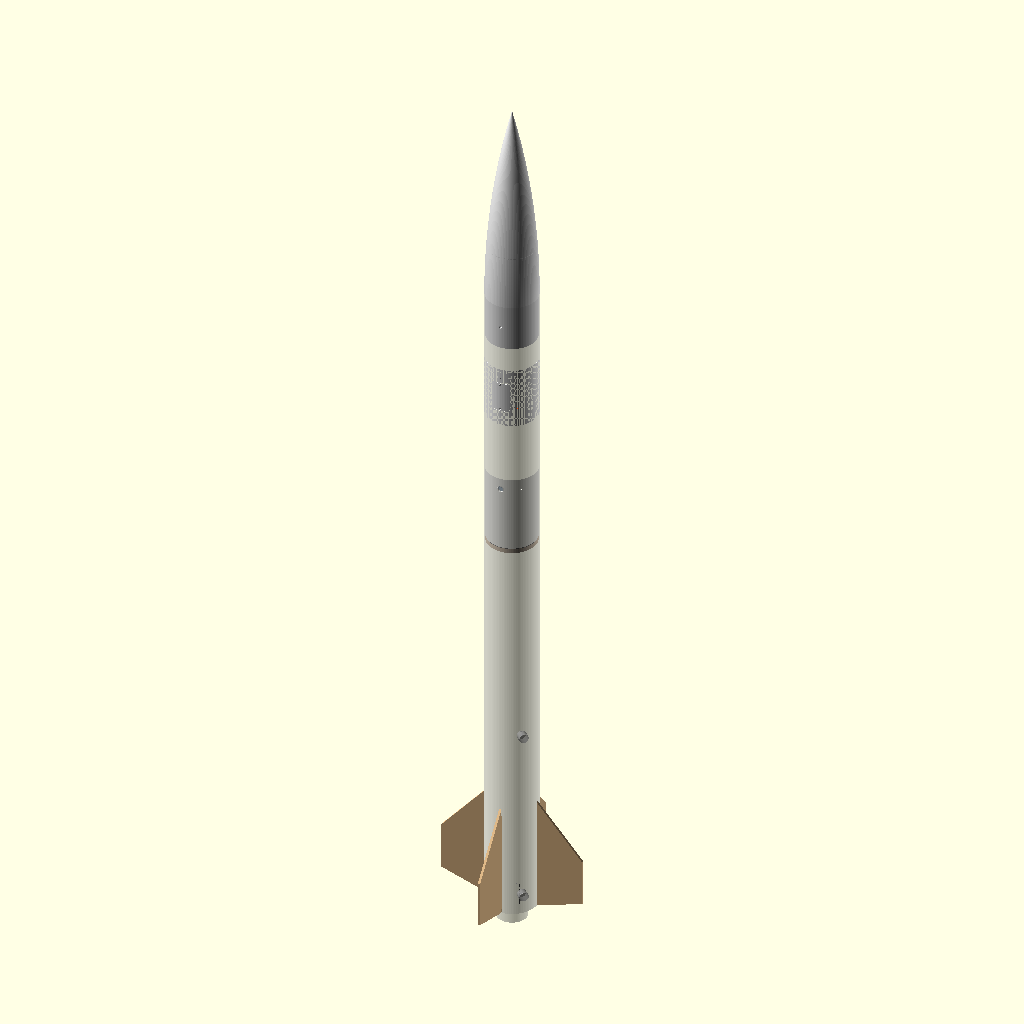
Cell 1: the model at its default parameters.
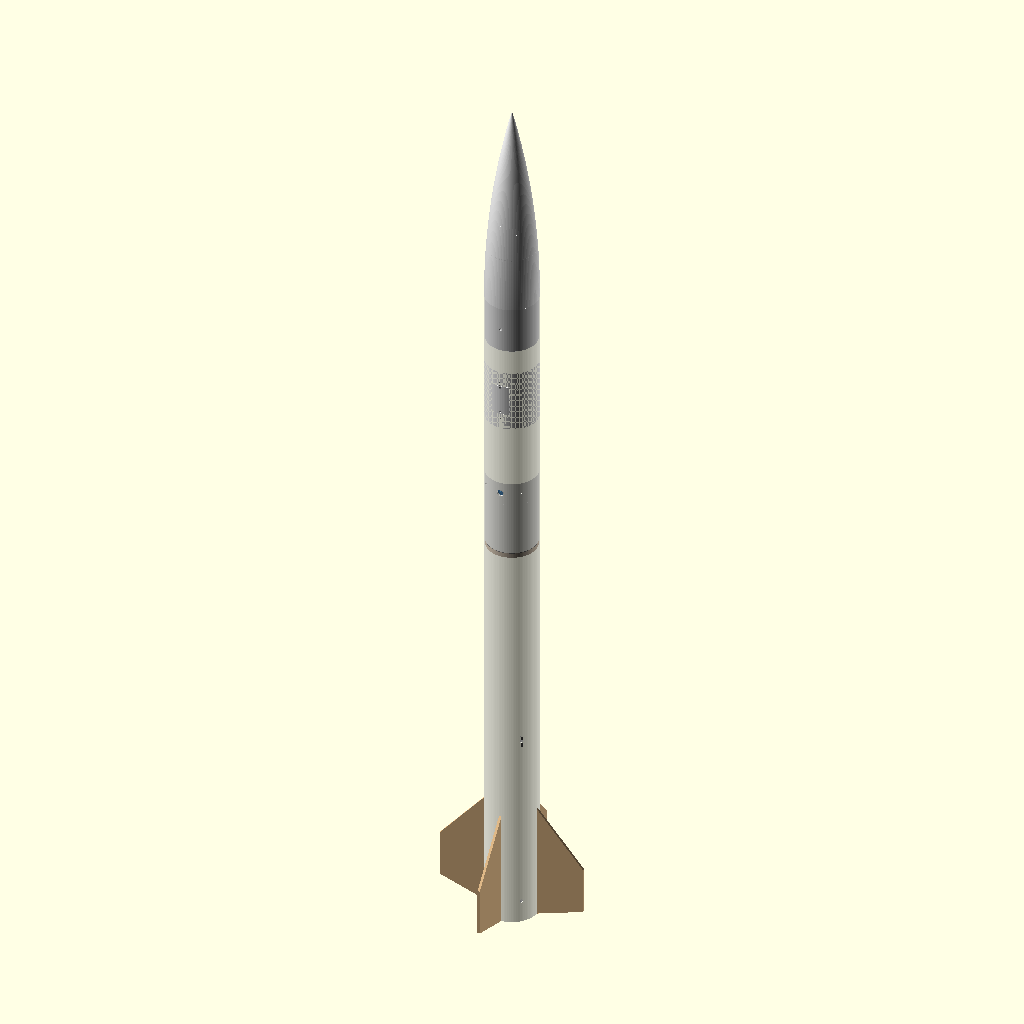
Cell 2 — SHOW_COTS set to false, the other parameters unchanged.
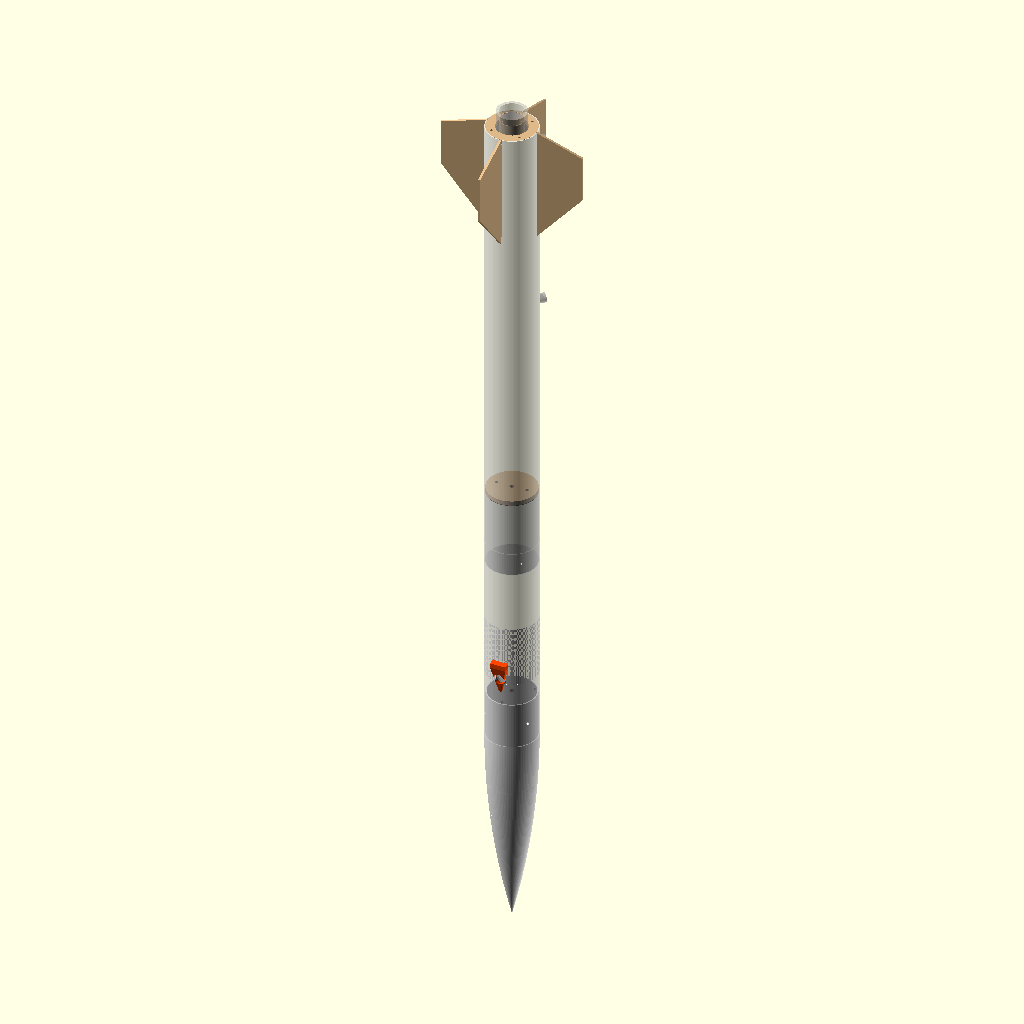
Cell 3: the same model with NOSE_UP = false.
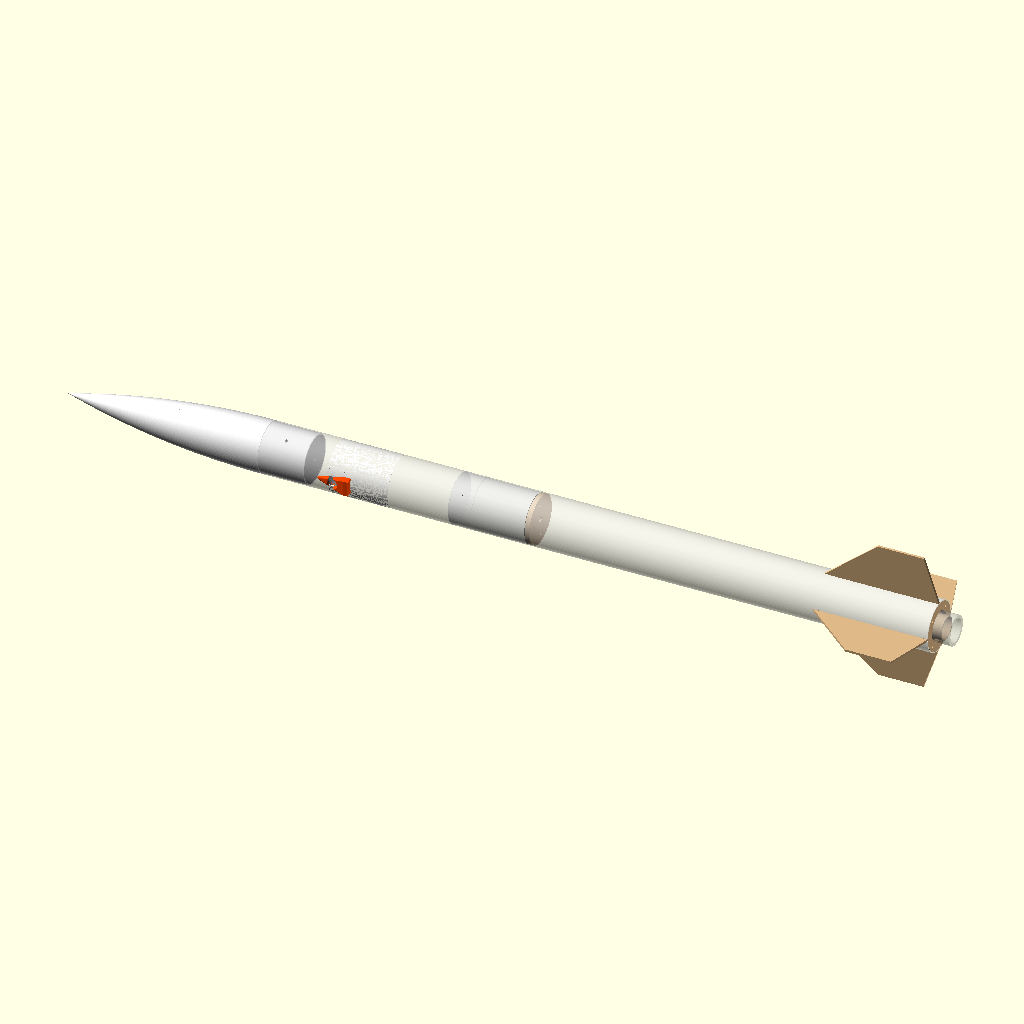
Cell 4: the same model with HORIZONTAL = true.
The same orthographic view direction (rotation 55°, 0°, 25°; colour scheme Cornfield) for every cell, with the view re-fitted per cell, so scale and position can differ between cells.
The OpenSCAD source (cad/assembly/astra66_assembly.scad):
// =============================================================================
// ASTRA-66 CAD rev B -- MASTER PARAMETRIC ASSEMBLY
// Doc ASTRA-66-CAD-001 Rev B (DRAFT, NOT FLIGHT CERTIFIED)
//
// Parameters: ../astra66_params.scad (generated from analysis.py by build.py) -- body diameter, overall
// length, nose length, walls, fin thickness/span/sweep/chords, coupler, electronics-bay, payload-bay and
// recovery-bay dimensions, rail-button stations/angle, camera and sensor locations. Derived stations:
// ../lib/astra66_core.scad.  Part sources: ../parts/.
//
// MODE = "assembly" | "exploded" | "section" (half-section through the 90/270 deg plane).
// Transparent (%) solids are commercial/purchased ENVELOPES (motor, retainer, rail buttons, eyebolt,
// electronics); their final sizes come from the manufacturers' documentation.
// =============================================================================
include <../lib/astra66_core.scad>
use <../parts/NC-101_nose_tip.scad>
use <../parts/NC-102_nose_base.scad>
use <../parts/NC-103_nose_bulkhead.scad>
use <../parts/PL-201_payload_tube.scad>
use <../parts/PL-202_gps_tray.scad>
use <../parts/PL-203_camera_cradle.scad>
use <../parts/PL-204_lens_cowl.scad>
use <../parts/PL-205_access_hatch.scad>
use <../parts/PL-206_hatch_frame.scad>
use <../parts/AV-301_coupler.scad>
use <../parts/AV-302_switch_band.scad>
use <../parts/AV-303_fwd_bulkhead.scad>
use <../parts/AV-304_aft_bulkhead.scad>
use <../parts/AV-306_electronics_sled.scad>
use <../parts/AV-308_battery_cage.scad>
use <../parts/AV-309_gasket.scad>
use <../parts/AV-312_rod_spacers.scad>
use <../parts/BO-401_booster_tube.scad>
use <../parts/BO-402_motor_mount_tube.scad>
use <../parts/BO-403_fincan_core.scad>
use <../parts/BO-404_fwd_centering_ring.scad>
use <../parts/BO-405_fin_lock_ring.scad>
use <../parts/BO-406_fin.scad>
use <../parts/BO-409_rail_button_boss.scad>
use <../parts/COTS_envelopes.scad>

MODE      = "assembly";
EXPLODE   = 90;       // mm between modules in "exploded"
SHOW_COTS = true;
NOSE_UP   = true;
HORIZONTAL = false;   // true: axis along +X (nose at -X) for wide images

module m100_nose()     { color("WhiteSmoke") { NC_101_nose_tip(); NC_102_nose_base(); } color("DimGray") NC_103_nose_bulkhead(); }
module m200_payload()  { color("Gainsboro", 0.6) PL_201_payload_tube(); color("DimGray") { PL_202_gps_tray(); PL_203_camera_cradle(); PL_206_hatch_frame(); }
                         color("OrangeRed") PL_204_lens_cowl(); color("WhiteSmoke") PL_205_access_hatch(); }
module m300_avionics() { color("Gainsboro", 0.6) { AV_301_coupler(); AV_302_switch_band(); } color("BurlyWood") { AV_303_fwd_bulkhead(); AV_304_aft_bulkhead(); }
                         color("SteelBlue") AV_306_electronics_sled(); color("DimGray") { AV_308_battery_cage(); AV_312_rod_spacers(); } color("Black") AV_309_gasket(); }
module m400_booster()  { color("Gainsboro", 0.6) BO_401_booster_tube(); color("Tan") BO_402_motor_mount_tube(); color("BurlyWood") { BO_404_fwd_centering_ring(); BO_405_fin_lock_ring(); BO_406_fin_set(); }
                         color("DimGray") { BO_403_fincan_core(); BO_409_rail_button_boss(); } }
module m_cots()        { %MT_601_motor_envelope(); %BO_407_retainer_envelope(); %BO_408_rail_buttons(); %AV_311_eyebolt_envelope();
                         color("Silver") { AV_305_rod_hardware(); NC_104_ballast_rod(); } %AV_307_switch_envelope(); %EL_modules(); %EL_battery(); %EL_gps(); %EL_camera(); }

module astra66(e = 0) {
    translate([0, 0, -3 * e]) m100_nose();
    translate([0, 0, -2 * e]) m200_payload();
    translate([0, 0, -e]) m300_avionics();
    m400_booster();
    if (SHOW_COTS && e == 0) m_cots();
}

module oriented() { if (HORIZONTAL) rotate([0, 90, 0]) children(); else if (NOSE_UP) rotate([180, 0, 0]) children(); else children(); }

if (MODE == "exploded") oriented() astra66(EXPLODE);
else if (MODE == "section") oriented() difference() { astra66(0); translate([-200, -200, -400]) cube([200, 400, 2400]); }
else oriented() astra66(0);
Parameter table extracted from the source (name, type, default, range or options):
MODE: string, default "assembly"
EXPLODE: number, default 90
SHOW_COTS: bool, default true
NOSE_UP: bool, default true
HORIZONTAL: bool, default false
